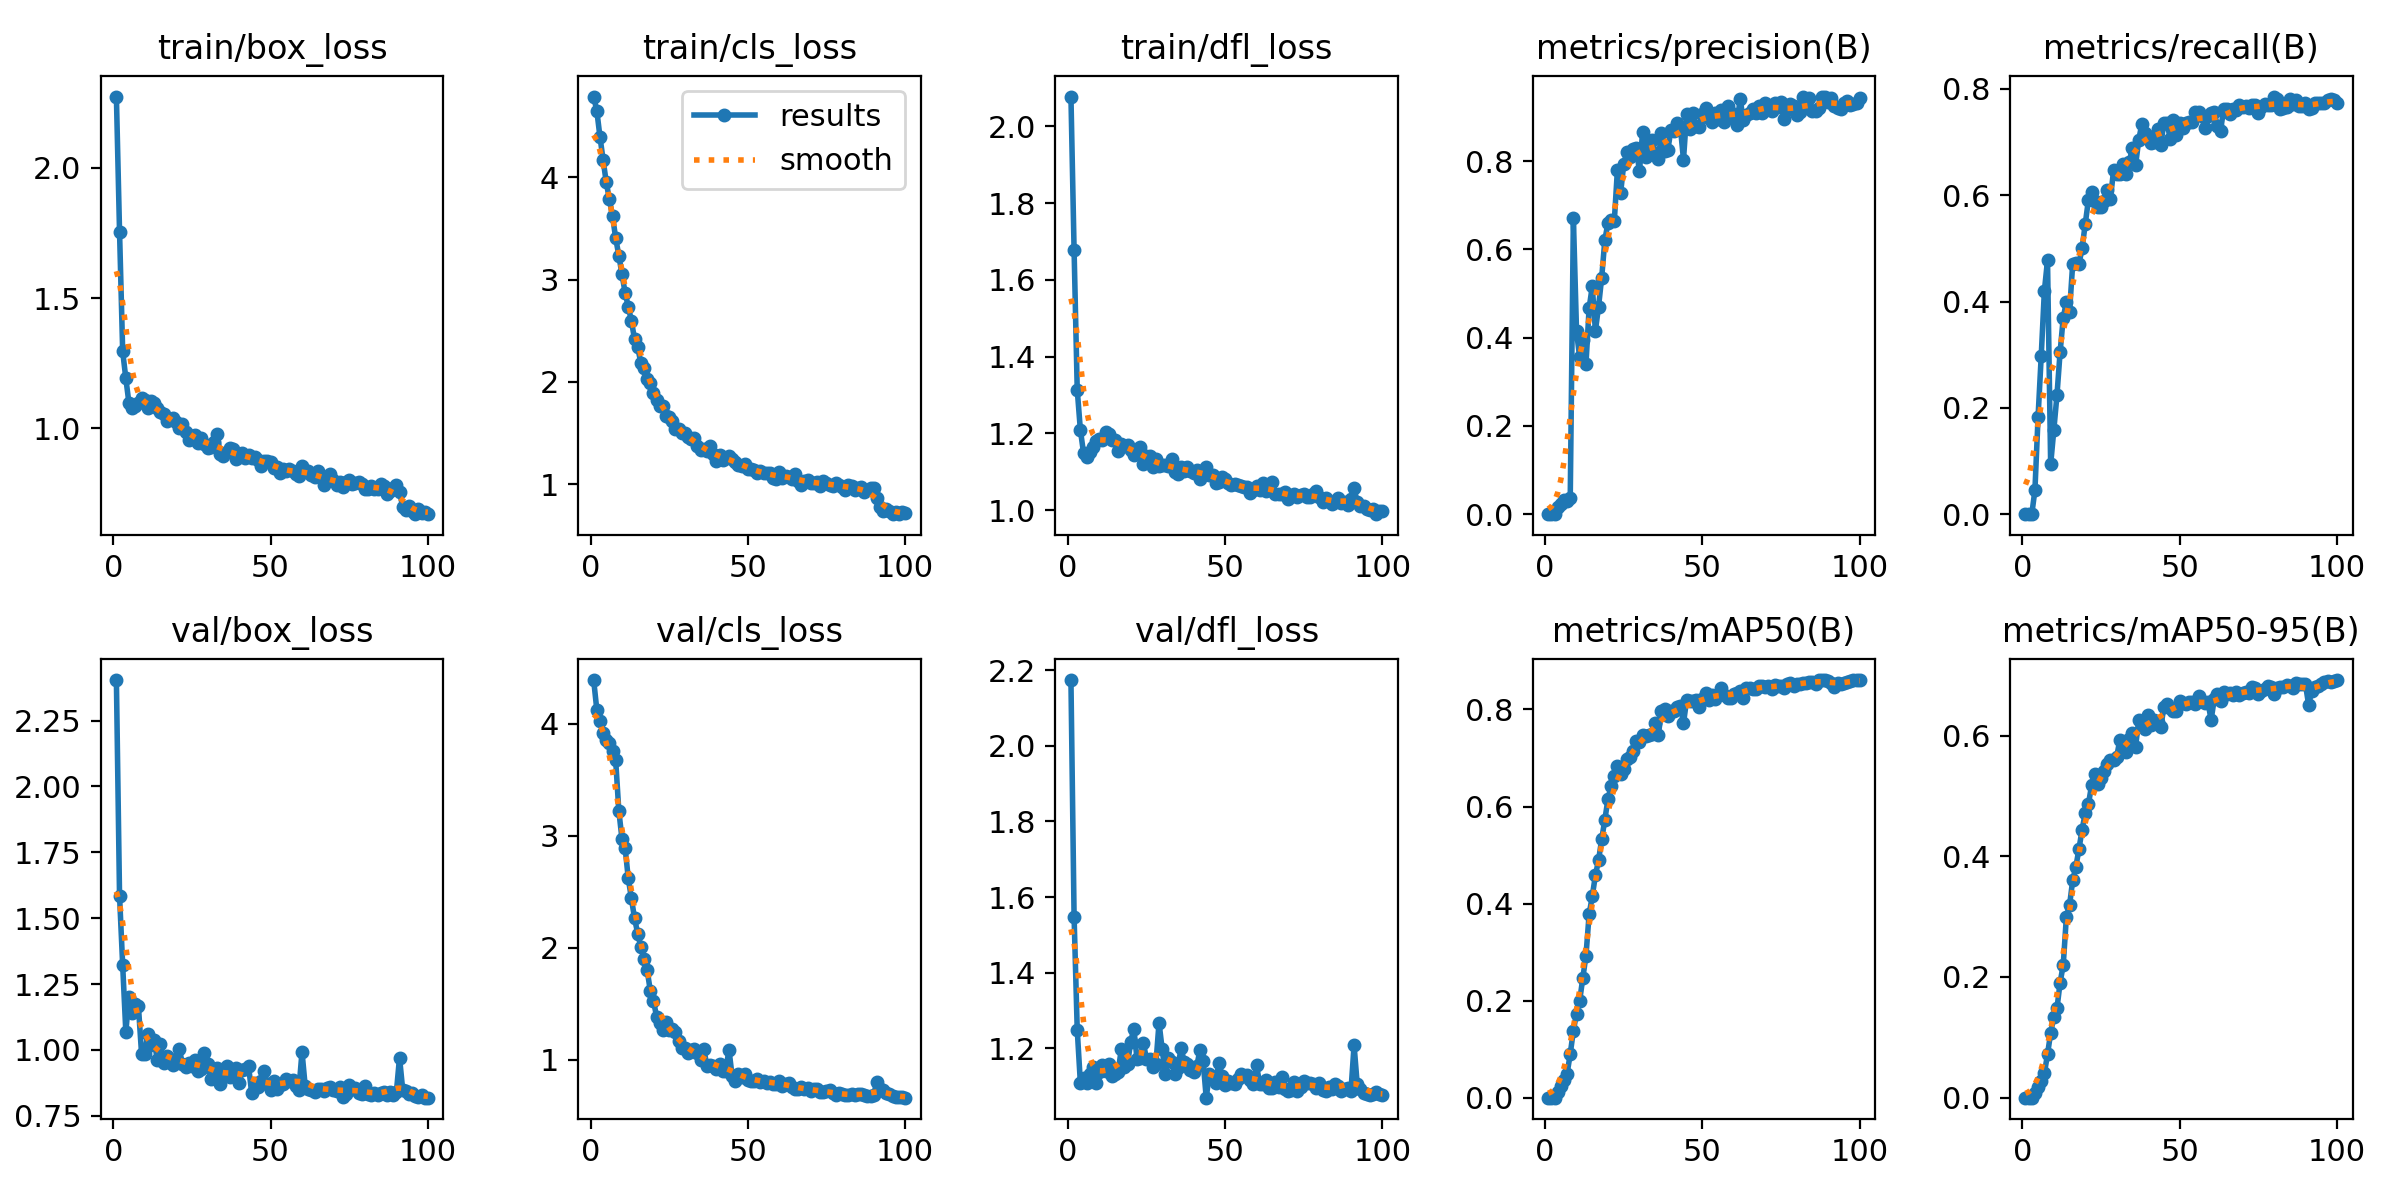

The table this chart was drawn from, first rows:
epoch, train/box_loss, train/cls_loss, train/dfl_loss, metrics/precision(B), metrics/recall(B), metrics/mAP50(B), metrics/mAP50-95(B), val/box_loss, val/cls_loss, val/dfl_loss, lr/pg0, lr/pg1, lr/pg2
1, 2.274, 4.791, 2.078, 0, 0, 0, 0, 2.404, 4.391, 2.174, 2e-05, 2e-05, 2e-05
2, 1.756, 4.652, 1.678, 0, 0, 0, 0, 1.585, 4.125, 1.548, 4.2079e-05, 4.2079e-05, 4.2079e-05
3, 1.295, 4.399, 1.314, 0, 0, 0, 0, 1.321, 4.026, 1.249, 6.3713e-05, 6.3713e-05, 6.3713e-05
4, 1.192, 4.173, 1.209, 0.01664, 0.04525, 0.0112, 0.00842, 1.068, 3.918, 1.108, 8.4901e-05, 8.4901e-05, 8.4901e-05
5, 1.096, 3.953, 1.15, 0.02393, 0.1832, 0.02309, 0.01783, 1.202, 3.858, 1.12, 0.0001056, 0.0001056, 0.0001056
6, 1.078, 3.786, 1.14, 0.03116, 0.2975, 0.03548, 0.02846, 1.141, 3.827, 1.107, 0.0001259, 0.0001259, 0.0001259
7, 1.087, 3.619, 1.153, 0.02894, 0.4198, 0.04961, 0.04018, 1.173, 3.757, 1.131, 0.0001458, 0.0001458, 0.0001458
8, 1.097, 3.408, 1.165, 0.03601, 0.4773, 0.09007, 0.07197, 1.167, 3.672, 1.151, 0.0001652, 0.0001652, 0.0001652
9, 1.117, 3.235, 1.181, 0.6708, 0.0936, 0.1382, 0.1071, 0.9856, 3.222, 1.107, 0.0001842, 0.0001842, 0.0001842
10, 1.109, 3.054, 1.185, 0.4141, 0.158, 0.1734, 0.1342, 0.9827, 2.971, 1.136, 0.0002027, 0.0002027, 0.0002027
11, 1.077, 2.872, 1.184, 0.3551, 0.2236, 0.2, 0.1478, 1.062, 2.889, 1.155, 0.0002207, 0.0002207, 0.0002207
12, 1.104, 2.737, 1.203, 0.394, 0.3046, 0.2468, 0.1905, 1.018, 2.619, 1.138, 0.0002228, 0.0002228, 0.0002228
13, 1.095, 2.597, 1.199, 0.3402, 0.3697, 0.2927, 0.2201, 1.039, 2.439, 1.159, 0.0002203, 0.0002203, 0.0002203
14, 1.076, 2.417, 1.183, 0.4664, 0.3987, 0.3777, 0.3, 0.9606, 2.261, 1.125, 0.0002178, 0.0002178, 0.0002178
15, 1.062, 2.34, 1.184, 0.5165, 0.3805, 0.415, 0.3188, 1.022, 2.126, 1.132, 0.0002154, 0.0002154, 0.0002154
16, 1.054, 2.185, 1.154, 0.4155, 0.4705, 0.4583, 0.3601, 0.9513, 2.006, 1.138, 0.0002129, 0.0002129, 0.0002129
17, 1.028, 2.141, 1.172, 0.4707, 0.4716, 0.4896, 0.3822, 0.9776, 1.898, 1.197, 0.0002104, 0.0002104, 0.0002104
18, 1.037, 2.026, 1.169, 0.5363, 0.4706, 0.5324, 0.4124, 0.9623, 1.798, 1.15, 0.0002079, 0.0002079, 0.0002079
19, 1.04, 1.994, 1.169, 0.6214, 0.5006, 0.5731, 0.4444, 0.9413, 1.617, 1.158, 0.0002055, 0.0002055, 0.0002055
20, 1.024, 1.895, 1.157, 0.6603, 0.5462, 0.6153, 0.4719, 0.9667, 1.527, 1.218, 0.000203, 0.000203, 0.000203
21, 1.003, 1.825, 1.145, 0.6671, 0.5908, 0.6432, 0.4862, 1.003, 1.383, 1.251, 0.0002005, 0.0002005, 0.0002005
22, 1.017, 1.763, 1.159, 0.6633, 0.6054, 0.6639, 0.5176, 0.9466, 1.329, 1.172, 0.000198, 0.000198, 0.000198
23, 0.9877, 1.765, 1.164, 0.7807, 0.589, 0.6845, 0.5368, 0.9367, 1.263, 1.173, 0.0001956, 0.0001956, 0.0001956
24, 0.9548, 1.67, 1.12, 0.7272, 0.5774, 0.6664, 0.5198, 0.9499, 1.337, 1.215, 0.0001931, 0.0001931, 0.0001931
25, 0.9721, 1.657, 1.142, 0.7929, 0.5769, 0.6764, 0.53, 0.9391, 1.26, 1.172, 0.0001906, 0.0001906, 0.0001906
26, 0.9734, 1.617, 1.141, 0.821, 0.5886, 0.6986, 0.5409, 0.96, 1.276, 1.172, 0.0001881, 0.0001881, 0.0001881
27, 0.9451, 1.542, 1.112, 0.8103, 0.6092, 0.7022, 0.5534, 0.9181, 1.249, 1.15, 0.0001857, 0.0001857, 0.0001857
28, 0.9625, 1.538, 1.134, 0.8275, 0.5937, 0.7142, 0.5596, 0.9285, 1.164, 1.158, 0.0001832, 0.0001832, 0.0001832
29, 0.9384, 1.502, 1.115, 0.8307, 0.6464, 0.7343, 0.5597, 0.9902, 1.103, 1.267, 0.0001807, 0.0001807, 0.0001807
30, 0.9251, 1.497, 1.117, 0.7768, 0.6389, 0.7336, 0.5652, 0.948, 1.104, 1.197, 0.0001782, 0.0001782, 0.0001782
31, 0.9287, 1.459, 1.117, 0.8658, 0.6392, 0.7476, 0.5934, 0.8898, 1.058, 1.132, 0.0001757, 0.0001757, 0.0001757
32, 0.9486, 1.441, 1.114, 0.8087, 0.6578, 0.7457, 0.5775, 0.9294, 1.084, 1.173, 0.0001733, 0.0001733, 0.0001733
33, 0.9799, 1.454, 1.135, 0.8424, 0.6407, 0.7474, 0.5726, 0.9302, 1.092, 1.164, 0.0001708, 0.0001708, 0.0001708
34, 0.902, 1.376, 1.099, 0.848, 0.6632, 0.7496, 0.5944, 0.8702, 1.058, 1.133, 0.0001683, 0.0001683, 0.0001683
35, 0.892, 1.339, 1.093, 0.8179, 0.689, 0.7721, 0.6047, 0.9059, 0.9977, 1.148, 0.0001658, 0.0001658, 0.0001658
36, 0.9084, 1.341, 1.113, 0.8045, 0.6567, 0.7476, 0.5817, 0.9402, 1.097, 1.201, 0.0001634, 0.0001634, 0.0001634
37, 0.9233, 1.328, 1.103, 0.8647, 0.7038, 0.7961, 0.6263, 0.8954, 0.9415, 1.164, 0.0001609, 0.0001609, 0.0001609
38, 0.9195, 1.373, 1.114, 0.8236, 0.7348, 0.8007, 0.6231, 0.9208, 0.953, 1.157, 0.0001584, 0.0001584, 0.0001584
39, 0.8837, 1.296, 1.103, 0.8248, 0.7178, 0.7871, 0.6112, 0.9321, 0.9407, 1.142, 0.0001559, 0.0001559, 0.0001559
40, 0.8904, 1.224, 1.098, 0.8703, 0.7113, 0.7973, 0.6341, 0.8753, 0.9117, 1.136, 0.0001535, 0.0001535, 0.0001535
41, 0.9043, 1.289, 1.105, 0.868, 0.6984, 0.7977, 0.6176, 0.9246, 0.9567, 1.153, 0.000151, 0.000151, 0.000151
42, 0.8853, 1.233, 1.081, 0.8858, 0.7002, 0.8058, 0.6254, 0.9274, 0.8986, 1.194, 0.0001485, 0.0001485, 0.0001485
43, 0.8986, 1.258, 1.097, 0.8771, 0.7238, 0.8065, 0.6229, 0.9402, 0.8993, 1.167, 0.000146, 0.000146, 0.000146
44, 0.8865, 1.274, 1.113, 0.8037, 0.6945, 0.7719, 0.6141, 0.8361, 1.09, 1.069, 0.0001436, 0.0001436, 0.0001436
45, 0.8912, 1.245, 1.091, 0.9077, 0.7367, 0.8195, 0.6474, 0.8726, 0.8548, 1.131, 0.0001411, 0.0001411, 0.0001411
46, 0.8785, 1.218, 1.091, 0.8738, 0.7357, 0.8169, 0.6521, 0.8609, 0.8117, 1.124, 0.0001386, 0.0001386, 0.0001386
47, 0.8566, 1.192, 1.072, 0.9085, 0.706, 0.8166, 0.6461, 0.8822, 0.8711, 1.107, 0.0001362, 0.0001362, 0.0001362
48, 0.8733, 1.18, 1.073, 0.8788, 0.742, 0.8199, 0.6403, 0.9185, 0.8435, 1.162, 0.0001337, 0.0001337, 0.0001337
49, 0.8758, 1.197, 1.087, 0.8769, 0.7141, 0.8051, 0.6409, 0.8691, 0.8752, 1.127, 0.0001312, 0.0001312, 0.0001312
50, 0.8719, 1.144, 1.083, 0.9076, 0.7357, 0.8215, 0.6581, 0.8489, 0.8193, 1.103, 0.0001287, 0.0001287, 0.0001287
51, 0.8466, 1.149, 1.07, 0.9205, 0.7265, 0.8331, 0.654, 0.8833, 0.8086, 1.113, 0.0001263, 0.0001263, 0.0001263
52, 0.8522, 1.138, 1.065, 0.8986, 0.735, 0.819, 0.6532, 0.8519, 0.8105, 1.107, 0.0001238, 0.0001238, 0.0001238
53, 0.8301, 1.114, 1.069, 0.8895, 0.7378, 0.8299, 0.6562, 0.867, 0.8261, 1.106, 0.0001213, 0.0001213, 0.0001213
54, 0.8427, 1.127, 1.065, 0.9094, 0.7373, 0.822, 0.6549, 0.8697, 0.7995, 1.118, 0.0001188, 0.0001188, 0.0001188
55, 0.8378, 1.109, 1.062, 0.895, 0.756, 0.8309, 0.6529, 0.8882, 0.8125, 1.132, 0.0001163, 0.0001163, 0.0001163
56, 0.842, 1.113, 1.06, 0.9157, 0.757, 0.8438, 0.665, 0.8803, 0.7937, 1.127, 0.0001139, 0.0001139, 0.0001139
57, 0.8378, 1.106, 1.06, 0.8888, 0.7486, 0.8297, 0.6582, 0.8843, 0.804, 1.13, 0.0001114, 0.0001114, 0.0001114
58, 0.8231, 1.065, 1.044, 0.9256, 0.7258, 0.8234, 0.6547, 0.8642, 0.7798, 1.115, 0.0001089, 0.0001089, 0.0001089
59, 0.8168, 1.047, 1.053, 0.8996, 0.749, 0.8236, 0.6553, 0.8473, 0.785, 1.104, 0.0001064, 0.0001064, 0.0001064
60, 0.8539, 1.121, 1.063, 0.9069, 0.7544, 0.8322, 0.6262, 0.9929, 0.8046, 1.154, 0.000104, 0.000104, 0.000104
... 40 more rows
